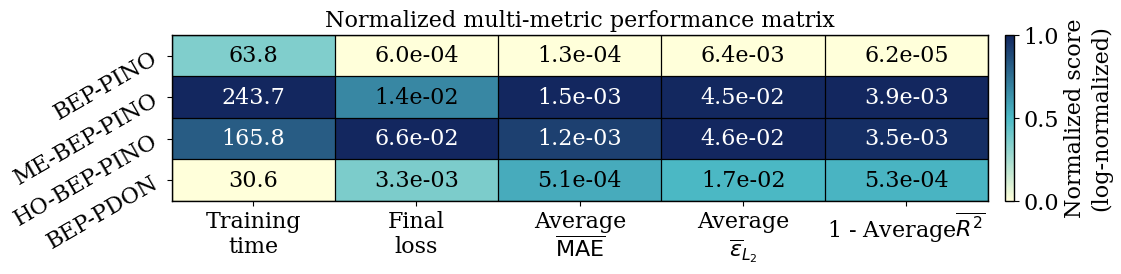
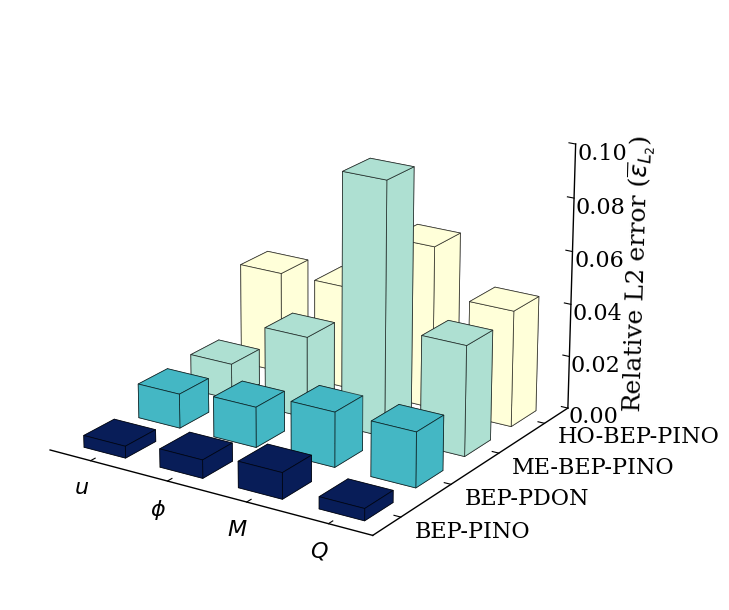
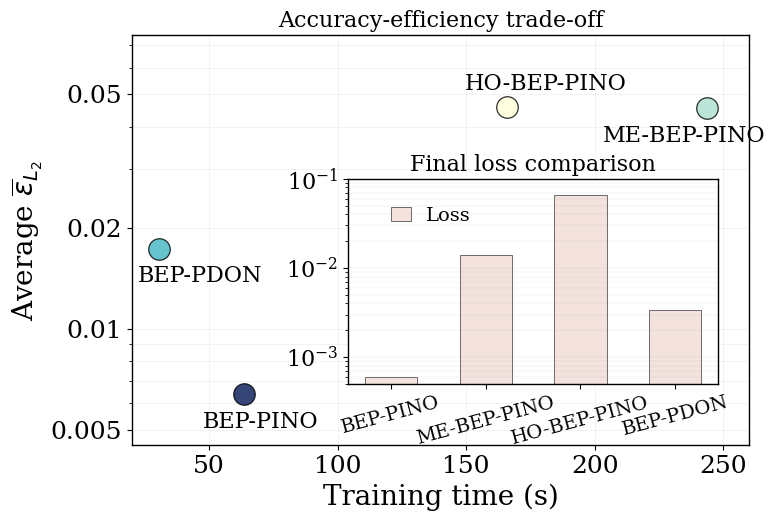

Write the Python code that produced these figures, in order.
# -*- coding: utf-8 -*-
"""
Section 3 compact visualization package for the updated Table 2 data.

The plotting style of Figs. 4–6 is retained:
- Fig. 4: normalized multi-metric performance matrix;
- Fig. 5: response-resolved 3D relative-L2 bar chart;
- Fig. 6: accuracy-efficiency trade-off with an inset loss comparison.

All generated figures and the cleaned CSV file are saved in the same folder
as this script.
"""

from pathlib import Path

import numpy as np
import pandas as pd
import matplotlib.pyplot as plt
from matplotlib.colors import LinearSegmentedColormap
from matplotlib.ticker import FixedLocator, FixedFormatter, LogFormatterMathtext
from mpl_toolkits.mplot3d import Axes3D  # noqa: F401


try:
    SAVE_DIR = Path(__file__).resolve().parent
except NameError:
    SAVE_DIR = Path.cwd()


# ============================================================
# User-controllable settings
# ============================================================
FONT_SIZE = 16
MAIN_FONT = "Times New Roman"

# Fig. 6 main-axis range
FIG6_YLIM = (4.5e-3, 7.5e-2)
FIG6_YTICKS = [5e-3, 1e-2, 2e-2, 5e-2]

# Fig. 6 inset-axis range
LOSS_INSET_YLIM = (5e-4, 1.0e-1)
LOSS_INSET_YTICKS = [1e-3, 1e-2, 1e-1]


# ============================================================
# Updated data
# ============================================================
models = ["BEP-PINO", "ME-BEP-PINO", "HO-BEP-PINO", "BEP-PDON"]

df = pd.DataFrame({
    "Model": models,
    "Epoch": [1100, 1100, 3500, 1100],
    "Training time (s)": [63.79, 243.69, 165.78, 30.56],
    "Loss": [5.96e-04, 1.40e-02, 6.61e-02, 3.34e-03],

    "u MAE": [2.24e-06, 6.61e-06, 1.95e-05, 6.64e-06],
    "phi MAE": [1.27e-05, 6.07e-05, 7.23e-05, 2.66e-05],
    "M MAE": [1.09e-04, 1.25e-03, 6.33e-04, 2.47e-04],
    "Q MAE": [4.11e-04, 4.85e-03, 4.23e-03, 1.76e-03],

    "u epsL2": [4.47e-03, 1.37e-02, 3.89e-02, 1.30e-02],
    "phi epsL2": [6.85e-03, 3.09e-02, 3.91e-02, 1.52e-02],
    "M epsL2": [9.78e-03, 9.55e-02, 6.17e-02, 2.06e-02],
    "Q epsL2": [4.46e-03, 4.14e-02, 4.39e-02, 2.06e-02],

    "u R2": [0.999931, 0.999422, 0.994725, 0.999101],
    "phi R2": [0.999945, 0.998974, 0.998223, 0.999721],
    "M R2": [0.999897, 0.988260, 0.995638, 0.999569],
    "Q R2": [0.999979, 0.997666, 0.997414, 0.999477],

    # The following averages use the values reported in the updated table.
    "Average MAE": [1.34e-04, 1.54e-03, 1.24e-03, 5.10e-04],
    "Average epsL2": [6.39e-03, 4.54e-02, 4.59e-02, 1.73e-02],
    "Average R2": [0.999938, 0.996081, 0.996500, 0.999467],
})

df["1 - Average R2"] = 1.0 - df["Average R2"]

df.to_csv(
    SAVE_DIR / "table2_updated_metrics.csv",
    index=False,
    encoding="utf-8-sig",
)


# ============================================================
# Global plotting style
# ============================================================
plt.rcParams.update({
    "font.family": "serif",
    "font.serif": [MAIN_FONT, "Times", "DejaVu Serif"],
    "mathtext.fontset": "custom",
    "mathtext.rm": MAIN_FONT,
    "mathtext.it": MAIN_FONT + ":italic",
    "mathtext.bf": MAIN_FONT + ":bold",
    "font.size": FONT_SIZE,
    "axes.labelsize": FONT_SIZE,
    "axes.titlesize": FONT_SIZE,
    "xtick.labelsize": FONT_SIZE,
    "ytick.labelsize": FONT_SIZE,
    "legend.fontsize": FONT_SIZE,
    "figure.titlesize": FONT_SIZE,
    "axes.linewidth": 1.0,
    "figure.dpi": 170,
    "savefig.dpi": 900,
    "pdf.fonttype": 42,
    "ps.fonttype": 42,
    "svg.fonttype": "none",
})

palette = {
    "BEP-PINO": "#081D58",
    "ME-BEP-PINO": "#AEE0D2",
    "HO-BEP-PINO": "#FFFFD9",
    "BEP-PDON": "#44B7C4",
    "Loss": "#F0DAD5",
}

matrix_cmap = LinearSegmentedColormap.from_list(
    "bp_pfno_matrix",
    #[ "#3858C0", "#F0DAD5", "#C50303"],
    [ "#FFFFD9", "#44B7C4", "#081D58"],
)


def save_all(fig, name, bbox_inches="tight", pad=0.1):
    """Save PNG and editable SVG outputs beside this script."""
    fig.savefig(
        SAVE_DIR / f"{name}.png",
        bbox_inches=bbox_inches,
        pad_inches=pad,
        facecolor="white",
    )
    fig.savefig(
        SAVE_DIR / f"{name}.svg",
        bbox_inches=bbox_inches,
        pad_inches=pad,
        facecolor="white",
    )
    plt.close(fig)


# ============================================================
# Fig. 4: normalized multi-metric performance matrix
# ============================================================
metric_cols = [
    "Training time (s)",
    "Loss",
    "Average MAE",
    "Average epsL2",
    "1 - Average R2",
]

metric_labels = [
    "Training\ntime",
    "Final\nloss",
    "Average\n$\\overline{\\mathrm{MAE}}$",
    "Average\n$\\overline{\\varepsilon}_{L_2}$",
    "1 - Average$\\overline{R^2}$",
]

metric_matrix = df[metric_cols].to_numpy(dtype=float) 
log_metric_matrix = np.log10(metric_matrix)

# Column-wise log normalization
normalized_matrix = (
    log_metric_matrix - log_metric_matrix.min(axis=0)
) / (
    log_metric_matrix.max(axis=0)
    - log_metric_matrix.min(axis=0)
    + 1e-12
)

fig, ax = plt.subplots(figsize=(11.5, 3))

image = ax.imshow(
    normalized_matrix,
    cmap=matrix_cmap,
    aspect="auto",
    alpha=0.96,
    vmin=0,
    vmax=1,
)

ax.set_xticks(np.arange(len(metric_cols)))
ax.set_xticklabels(metric_labels)
ax.set_yticks(np.arange(len(models)))
ax.set_yticklabels(models, rotation=30)

ax.set_title("Normalized multi-metric performance matrix")
#ax.set_xlabel("Metric")

# Cell boundaries
ax.set_xticks(np.arange(-0.5, len(metric_cols), 1), minor=True)
ax.set_yticks(np.arange(-0.5, len(models), 1), minor=True)
ax.grid(
    which="minor",
    color=(0, 0, 0, 0.35),
    linestyle="-",
    linewidth=0.9,
)
ax.tick_params(which="minor", bottom=False, left=False)
ax.tick_params(axis="both", labelsize=FONT_SIZE)

# Original values displayed in each cell
for row_index in range(normalized_matrix.shape[0]):
    for col_index in range(normalized_matrix.shape[1]):
        value = df.iloc[row_index][metric_cols[col_index]]
        label = f"{value:.1f}" if value >= 1 else f"{value:.1e}"

        rgba = image.cmap(image.norm(normalized_matrix[row_index, col_index]))
        r, g, b = rgba[:3]
        luminance = 0.299 * r + 0.587 * g + 0.114 * b
        text_color = "white" if luminance < 0.4 else "black"
        ax.text(
            col_index,
            row_index,
            label,
            ha="center",
            va="center",
            fontsize=FONT_SIZE,
            color=text_color,
        )

colorbar = fig.colorbar(image, ax=ax, fraction=0.032, pad=0.02)
colorbar.set_label(
    "Normalized score\n(log-normalized)",
    fontsize=FONT_SIZE,
)
colorbar.ax.tick_params(labelsize=FONT_SIZE)

fig.tight_layout()
save_all(fig, "Fig4_multimetric_performance_matrix")


response_labels = [r"$u$", r"$\phi$", r"$M$", r"$Q$"]
eps_cols = ["u epsL2", "phi epsL2", "M epsL2", "Q epsL2"]

depth_order = ["BEP-PINO", "BEP-PDON", "ME-BEP-PINO", "HO-BEP-PINO"]
depth_df = df.set_index("Model").loc[depth_order].reset_index()
eps_matrix = depth_df[eps_cols].to_numpy(dtype=float)

fig = plt.figure(figsize=(12.0, 7.2))
ax = fig.add_subplot(111, projection="3d")

xpos, ypos = np.meshgrid(
    np.arange(len(response_labels)),
    np.arange(len(depth_order)),
)
xpos = xpos.ravel()
ypos = ypos.ravel()
zpos = np.zeros_like(xpos, dtype=float)

dx = np.full_like(xpos, 0.55, dtype=float)
dy = np.full_like(ypos, 0.55, dtype=float)
dz = eps_matrix.ravel()

bar_colors = []
for model_name in depth_order:
    bar_colors.extend(
        [palette[model_name]] * len(response_labels)
    )

ax.bar3d(
    xpos,
    ypos,
    zpos,
    dx,
    dy,
    dz,
    color=bar_colors,
    edgecolor=(0, 0, 0, 0.65),  
    linewidth=0.6,              
    shade=False,
    alpha=1.0,
)

ax.set_xticks(np.arange(len(response_labels)) + 0.28)
ax.set_xticklabels(response_labels, fontsize=FONT_SIZE+1)

ax.set_yticks(np.arange(len(depth_order)) + 0.28)
ax.yaxis.set_major_formatter(FixedFormatter(depth_order))
ax.set_yticklabels(
    depth_order,
    fontsize=FONT_SIZE,
    rotation=0,
    ha="left",
    va="center",
)

ax.tick_params(axis="x", pad=1)
ax.tick_params(axis="y", pad=1)

ax.set_zlabel(
    r"Relative L2 error ($\overline{\varepsilon}_{L_2}$)",
    labelpad=8,
    fontsize=FONT_SIZE+2,
)

# Remove grids and panes, while retaining the XYZ axis lines.
ax.grid(False)

for axis in [ax.xaxis, ax.yaxis, ax.zaxis]:
    axis._axinfo["grid"]["linewidth"] = 0
    axis._axinfo["grid"]["color"] = (1, 1, 1, 0)
    axis._axinfo["tick"]["inward_factor"] = 0
    axis._axinfo["tick"]["outward_factor"] = 0.25

for axis in [ax.xaxis, ax.yaxis, ax.zaxis]:
    axis.pane.set_facecolor((1, 1, 1, 0))
    axis.pane.set_edgecolor((1, 1, 1, 0))

ax.xaxis.line.set_color("black")
ax.yaxis.line.set_color("black")
ax.zaxis.line.set_color("black")

ax.xaxis.line.set_linewidth(1.0)
ax.yaxis.line.set_linewidth(1.0)
ax.zaxis.line.set_linewidth(1.0)

ax.tick_params(
    axis="both",
    which="both",
    length=0,
    labelsize=FONT_SIZE,
)
ax.tick_params(
    axis="z",
    which="both",
    length=0,
    labelsize=FONT_SIZE+2,
)

# The updated maximum epsL2 is 0.0955.
ax.set_zlim(0.0, 0.10)
ax.set_zticks([0.00, 0.02, 0.04, 0.06, 0.08, 0.10])
ax.set_zticklabels(
    ["0.00", "0.02", "0.04", "0.06", "0.08", "0.10"],
    fontsize=FONT_SIZE,
)

ax.view_init(elev=20, azim=-57)

fig.subplots_adjust(
    left=0.02,
    right=0.85,
    bottom=0.08,
    top=0.90,
)
fig.tight_layout()

save_all(
    fig,
    "Fig5_response_resolved_epsL2_3D",
    bbox_inches=None,
)


# ============================================================
# Fig. 6: accuracy-efficiency trade-off
# ============================================================
fig, ax = plt.subplots(figsize=(8.0, 5.5))

for _, row in df.iterrows():
    ax.scatter(
        row["Training time (s)"],
        row["Average epsL2"],
        s=240,
        color=palette[row["Model"]],
        edgecolor=(0, 0, 0, 0.75),
        linewidth=0.9,
        alpha=0.82,
        zorder=3,
    )

# Updated annotation positions for the new data distribution.
label_offsets = {
    "BEP-PINO": (-30, -24),
    "ME-BEP-PINO": (-75, -24),
    "HO-BEP-PINO": (-30, 12),
    "BEP-PDON": (-15, -24),
}

for _, row in df.iterrows():
    offset_x, offset_y = label_offsets[row["Model"]]
    ax.annotate(
        row["Model"],
        (
            row["Training time (s)"],
            row["Average epsL2"],
        ),
        xytext=(offset_x, offset_y),
        textcoords="offset points",
        fontsize=FONT_SIZE,
    )

ax.set_yscale("log")
ax.set_xlim(20, 260)
ax.set_ylim(*FIG6_YLIM)

ax.yaxis.set_major_locator(FixedLocator(FIG6_YTICKS))
ax.yaxis.set_major_formatter(
    FixedFormatter([
        f"{value:.3f}" if value < 0.01 else f"{value:.2f}"
        for value in FIG6_YTICKS
    ])
)

ax.set_xlabel("Training time (s)", fontsize=FONT_SIZE+4)
ax.set_ylabel(
    r"Average $\overline{\varepsilon}_{L_2}$",
    fontsize=FONT_SIZE+4,
)
ax.set_title(
    "Accuracy-efficiency trade-off",
    fontsize=FONT_SIZE,
)

ax.grid(
    True,
    which="both",
    linewidth=0.45,
    alpha=0.25,
)
ax.tick_params(axis="both", labelsize=FONT_SIZE+2)


# ------------------------------------------------------------
# Inset: updated single-loss comparison
# ------------------------------------------------------------
inset = ax.inset_axes([0.35, 0.15, 0.6, 0.50])

for spine in inset.spines.values():
    spine.set_visible(True)
    spine.set_edgecolor("black")
    spine.set_linewidth(1.0)

x = np.arange(len(models))
bar_width = 0.55

inset.bar(
    x,
    df["Loss"],
    bar_width,
    color=palette["Loss"],
    edgecolor=(0, 0, 0, 0.55),
    linewidth=0.5,
    alpha=0.78,
    label="Loss",
)

inset.set_yscale("log")
inset.set_ylim(*LOSS_INSET_YLIM)
inset.yaxis.set_major_locator(
    FixedLocator(LOSS_INSET_YTICKS)
)
inset.yaxis.set_major_formatter(
    LogFormatterMathtext(base=10)
)

inset.set_xticks(x)
inset.set_xticklabels(
    ["BEP-PINO", "ME-BEP-PINO", "HO-BEP-PINO", "BEP-PDON"],
    fontsize=FONT_SIZE - 2,
    rotation=15,
)

inset.tick_params(
    axis="y",
    labelsize=FONT_SIZE,
)
inset.set_title(
    "Final loss comparison",
    fontsize=FONT_SIZE,
)

inset.grid(
    True,
    which="both",
    axis="y",
    linewidth=0.35,
    alpha=0.28,
)

inset.legend(
    frameon=False,
    fontsize=FONT_SIZE - 2,
    loc="upper right",
    bbox_to_anchor=(0.38, 0.95),
    handlelength=1,
    handleheight=0.8,
    labelspacing=0.1,
)

fig.tight_layout()
save_all(fig, "Fig6_accuracy_efficiency_tradeoff")
